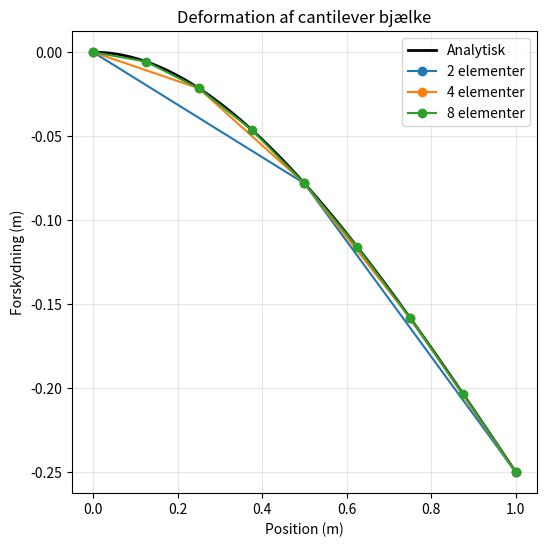

This figure's Python source:
import numpy as np
import matplotlib.pyplot as plt

# Validering af FEM for cantilever bjælke ved fri ende
def create_global_stiffness_matrix(n_elements, L_total, E, I):
    """
    Opretter global stivhedsmatrix for cantilever bjælke med n_elements
    
    Parameters:
    n_elements: antal elementer
    L_total: total længde af bjælke
    E: Young's modulus
    I: Inertimoment
    """
    
    # Beregn elementlængde
    Le = L_total / n_elements
    
    # Antal noder og DOFs
    n_nodes = n_elements + 1
    n_dofs = n_nodes * 2  # 2 DOFs per node (u, theta)
    
    print(f"Antal elementer: {n_elements}")
    print(f"Antal noder: {n_nodes}")
    print(f"Elementlængde: {Le:.3f} m")
    print(f"Total DOFs: {n_dofs}")
    
    # Konstantfaktor
    factor = (E * I) / (Le ** 3)
    
    # Lokal stivhedsmatrix (normaliseret)
    k_local_base = np.array([
        [12,    6*Le,   -12,    6*Le],
        [6*Le,  4*Le**2, -6*Le,  2*Le**2],
        [-12,   -6*Le,   12,    -6*Le],
        [6*Le,  2*Le**2, -6*Le,  4*Le**2]
    ])
    
    # Skaleret lokal matrix
    k_local = factor * k_local_base
    
    # Initialiser global matrix
    K_global = np.zeros((n_dofs, n_dofs))
    
    # Samling af elementer
    for elem in range(n_elements):
        # DOFs for dette element (node i og i+1)
        node_i = elem
        node_j = elem + 1
        
        # DOF indices: hver node har 2 DOFs (u, theta)
        dofs = [2*node_i, 2*node_i+1, 2*node_j, 2*node_j+1]
        
        # Indsæt lokal matrix i global matrix
        for i in range(4):
            for j in range(4):
                K_global[dofs[i], dofs[j]] += k_local[i, j]
    
    return K_global, Le, factor

def solve_fem(K_global, force_value, force_node):
    n_dofs = K_global.shape[0]
    f = np.zeros(n_dofs)
    # Påfør kraft i lodret forskydning (u) på noden force_node
    f[2 * force_node] = force_value
    
    # Fastspænding ved node 0: frihedsgrader 0 og 1 er låst
    free_dofs = list(range(2, n_dofs))
    
    K_reduced = K_global[np.ix_(free_dofs, free_dofs)]
    f_reduced = f[free_dofs]
    
    # Løs for displaceringer ved frie frihedsgrader
    d_reduced = np.linalg.solve(K_reduced, f_reduced)
    
    d_complete = np.zeros(n_dofs)
    d_complete[free_dofs] = d_reduced
    
    return d_complete

def analytical_solution(P, L, E, I, x):
    """
    Analytisk løsning for cantilever bjælke
    """
    return (P * x**2) / (6 * E * I) * (3*L - x)

# Test med forskellige antal elementer
L_total = 1.0  # m
E = 200e9      # Pa
I = 6.67e-10   # m^4
force = -100   # N negativ kraft dvs en nedadgående kraft

print("="*60)
print("SAMMENLIGNING AF FORSKELLIGE ELEMENT-ANTAL")
print("="*60)

results = {}

for n_elem in [2, 4, 8]:
    print(f"\n--- {n_elem} ELEMENTER ---")
    
    # Opret global matrix
    K, Le, factor = create_global_stiffness_matrix(n_elem, L_total, E, I)
    
    print(f"\nGlobal stivhedsmatrix shape: {K.shape}")
    if n_elem == 2:
        print("Global matrix (kun for 2 elementer):")
        np.set_printoptions(precision=1, suppress=True)
        print(K)
    
    # Løs systemet (kraft på fri ende - sidste node)
    d = solve_fem(K, force, n_elem)  # Kraft på sidste node
    
    # Udtræk forskydninger ved noderne
    nodes_x = np.linspace(0, L_total, n_elem + 1)
    displacements = d[::2]  # Hver anden værdi (kun u, ikke theta)
    
    # Gem resultater
    results[n_elem] = {
        'nodes_x': nodes_x,
        'displacements': displacements,
        'tip_displacement': displacements[-1]
    }
    
    print(f"Forskydning ved fri ende: {displacements[-1]:.6f} m")

# Analytisk løsning ved fri ende
analytical_tip = analytical_solution(force, L_total, E, I, L_total) 
print(f"\nAnalytisk løsning ved fri ende: {analytical_tip:.6f} m")

print("\n" + "="*60)
print("KONVERGENS ANALYSE")
print("="*60)

for n_elem in [2, 4, 8]:
    tip_disp = results[n_elem]['tip_displacement']
    error = abs(tip_disp - analytical_tip) / abs(analytical_tip) * 100
    print(f"{n_elem:2d} elementer: u_tip = {tip_disp:.6f} m, Fejl = {error:.2f}%")

# Plot resultater
plt.figure(figsize=(6, 6))

# Plot 1: Deformation comparison

x_analytical = np.linspace(0, L_total, 100)
u_analytical = [analytical_solution(force, L_total, E, I, x) for x in x_analytical]


plt.plot(x_analytical, u_analytical, 'k-', linewidth=2, label='Analytisk')

for n_elem in [2, 4, 8]:
    data = results[n_elem]
    plt.plot(data['nodes_x'], data['displacements'], 'o-', 
             label=f'{n_elem} elementer', markersize=6)

plt.xlabel('Position (m)')
plt.ylabel('Forskydning (m)')
plt.title('Deformation af cantilever bjælke')
plt.legend()
plt.grid(True, alpha=0.3)

# så skal den vises
plt.show()
